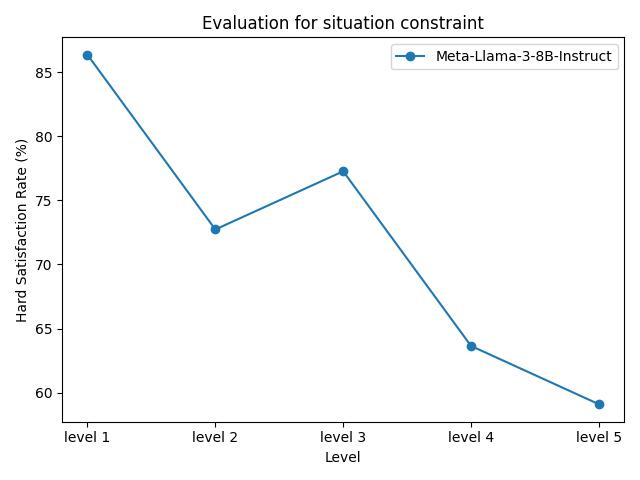

Values plotted in this chart, from the file beside it:
model_name, level 1, level 2, level 3, level 4, level 5
Meta-Llama-3-8B-Instruct, 86.36%, 72.73%, 77.27%, 63.64%, 59.09%
